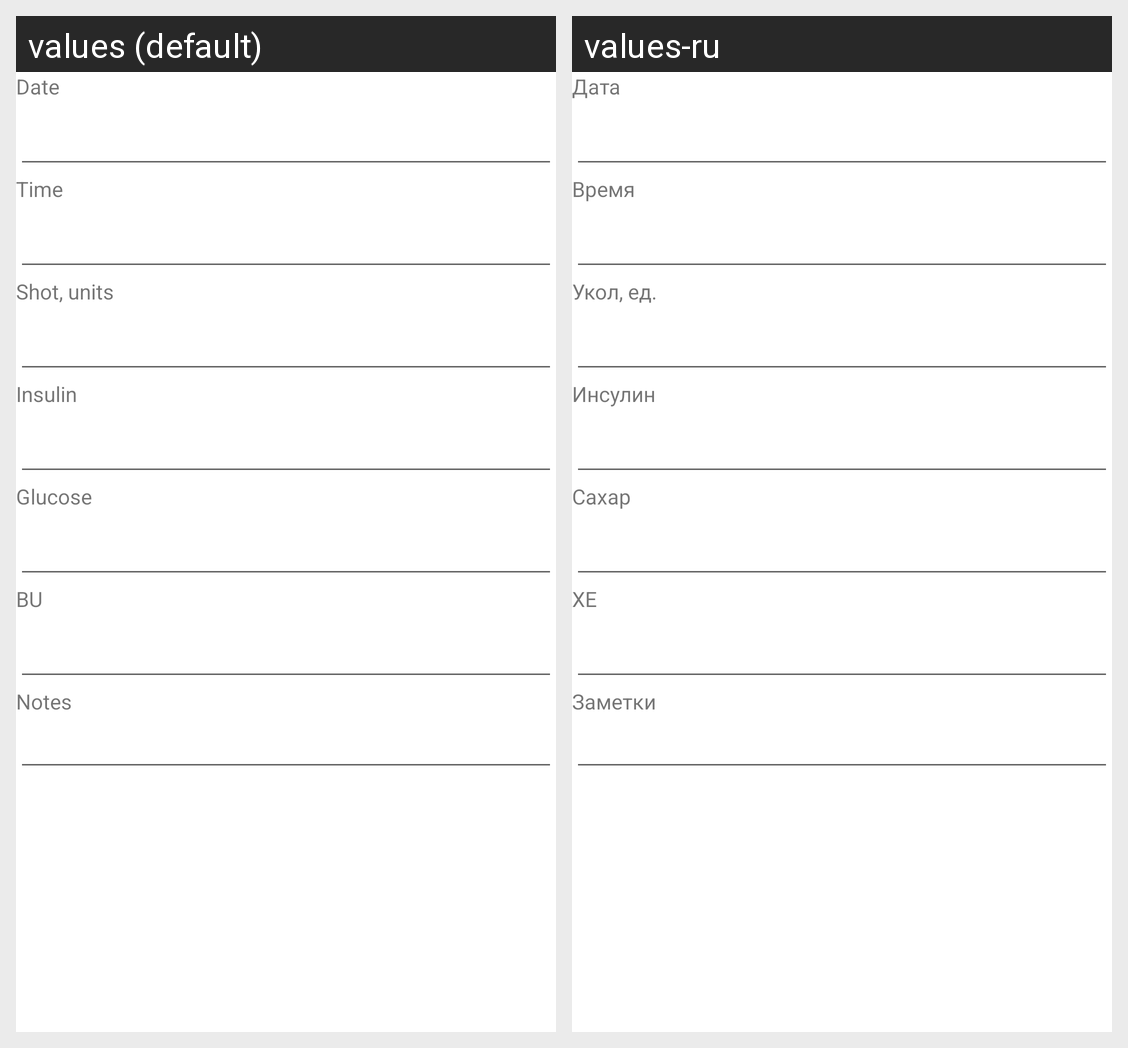

The same Android screen rendered under two of its app's locales, left to right. List the strings drawn on it with the default value and each locale's translation.
Android screen res/layout/record_new_fragment.xml rendered under 2 locales, left to right: values (default), values-ru. Device: Nexus 5 (rendered at 1080×1920; each locale shown at half size, 540×960, under a caption strip naming it); theme Theme.TypeOne.
Strings drawn on this screen, with the default value and each locale's value (text and hints the layout hard-codes, and strings that could not be matched under every locale, appear in the picture but are not listed):

date
  values: Date
  values-ru: Дата

time
  values: Time
  values-ru: Время

shot
  values: Shot, units
  values-ru: Укол, ед.

insulin
  values: Insulin
  values-ru: Инсулин

sugar
  values: Glucose
  values-ru: Сахар

bread_unit
  values: BU
  values-ru: ХЕ

notes
  values: Notes
  values-ru: Заметки
